Photos from the image-classification dataset "STL_IMAGES" in the GitHub repository Krysuu/ShapeRecognitionModel. Its 4 classes are: ceownik, dwuteownik, katownik, plaskownik.

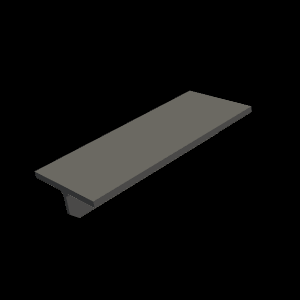
Label: dwuteownik

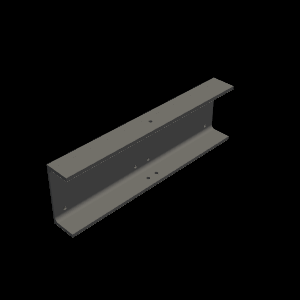
Label: ceownik

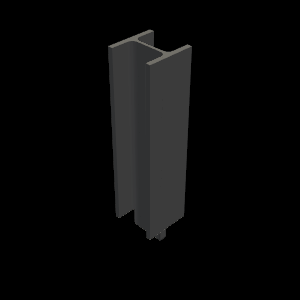
Label: dwuteownik

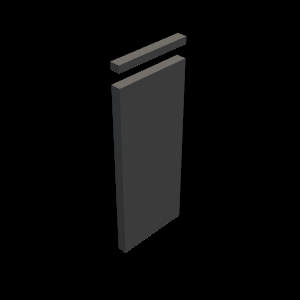
Label: plaskownik

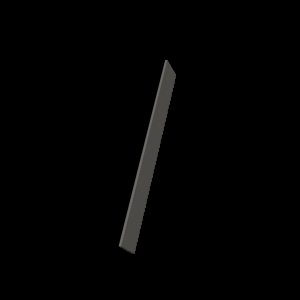
Label: plaskownik

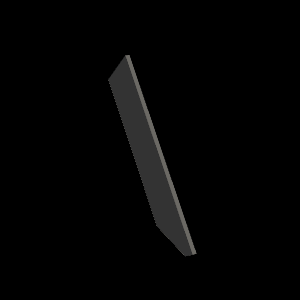
Label: plaskownik
